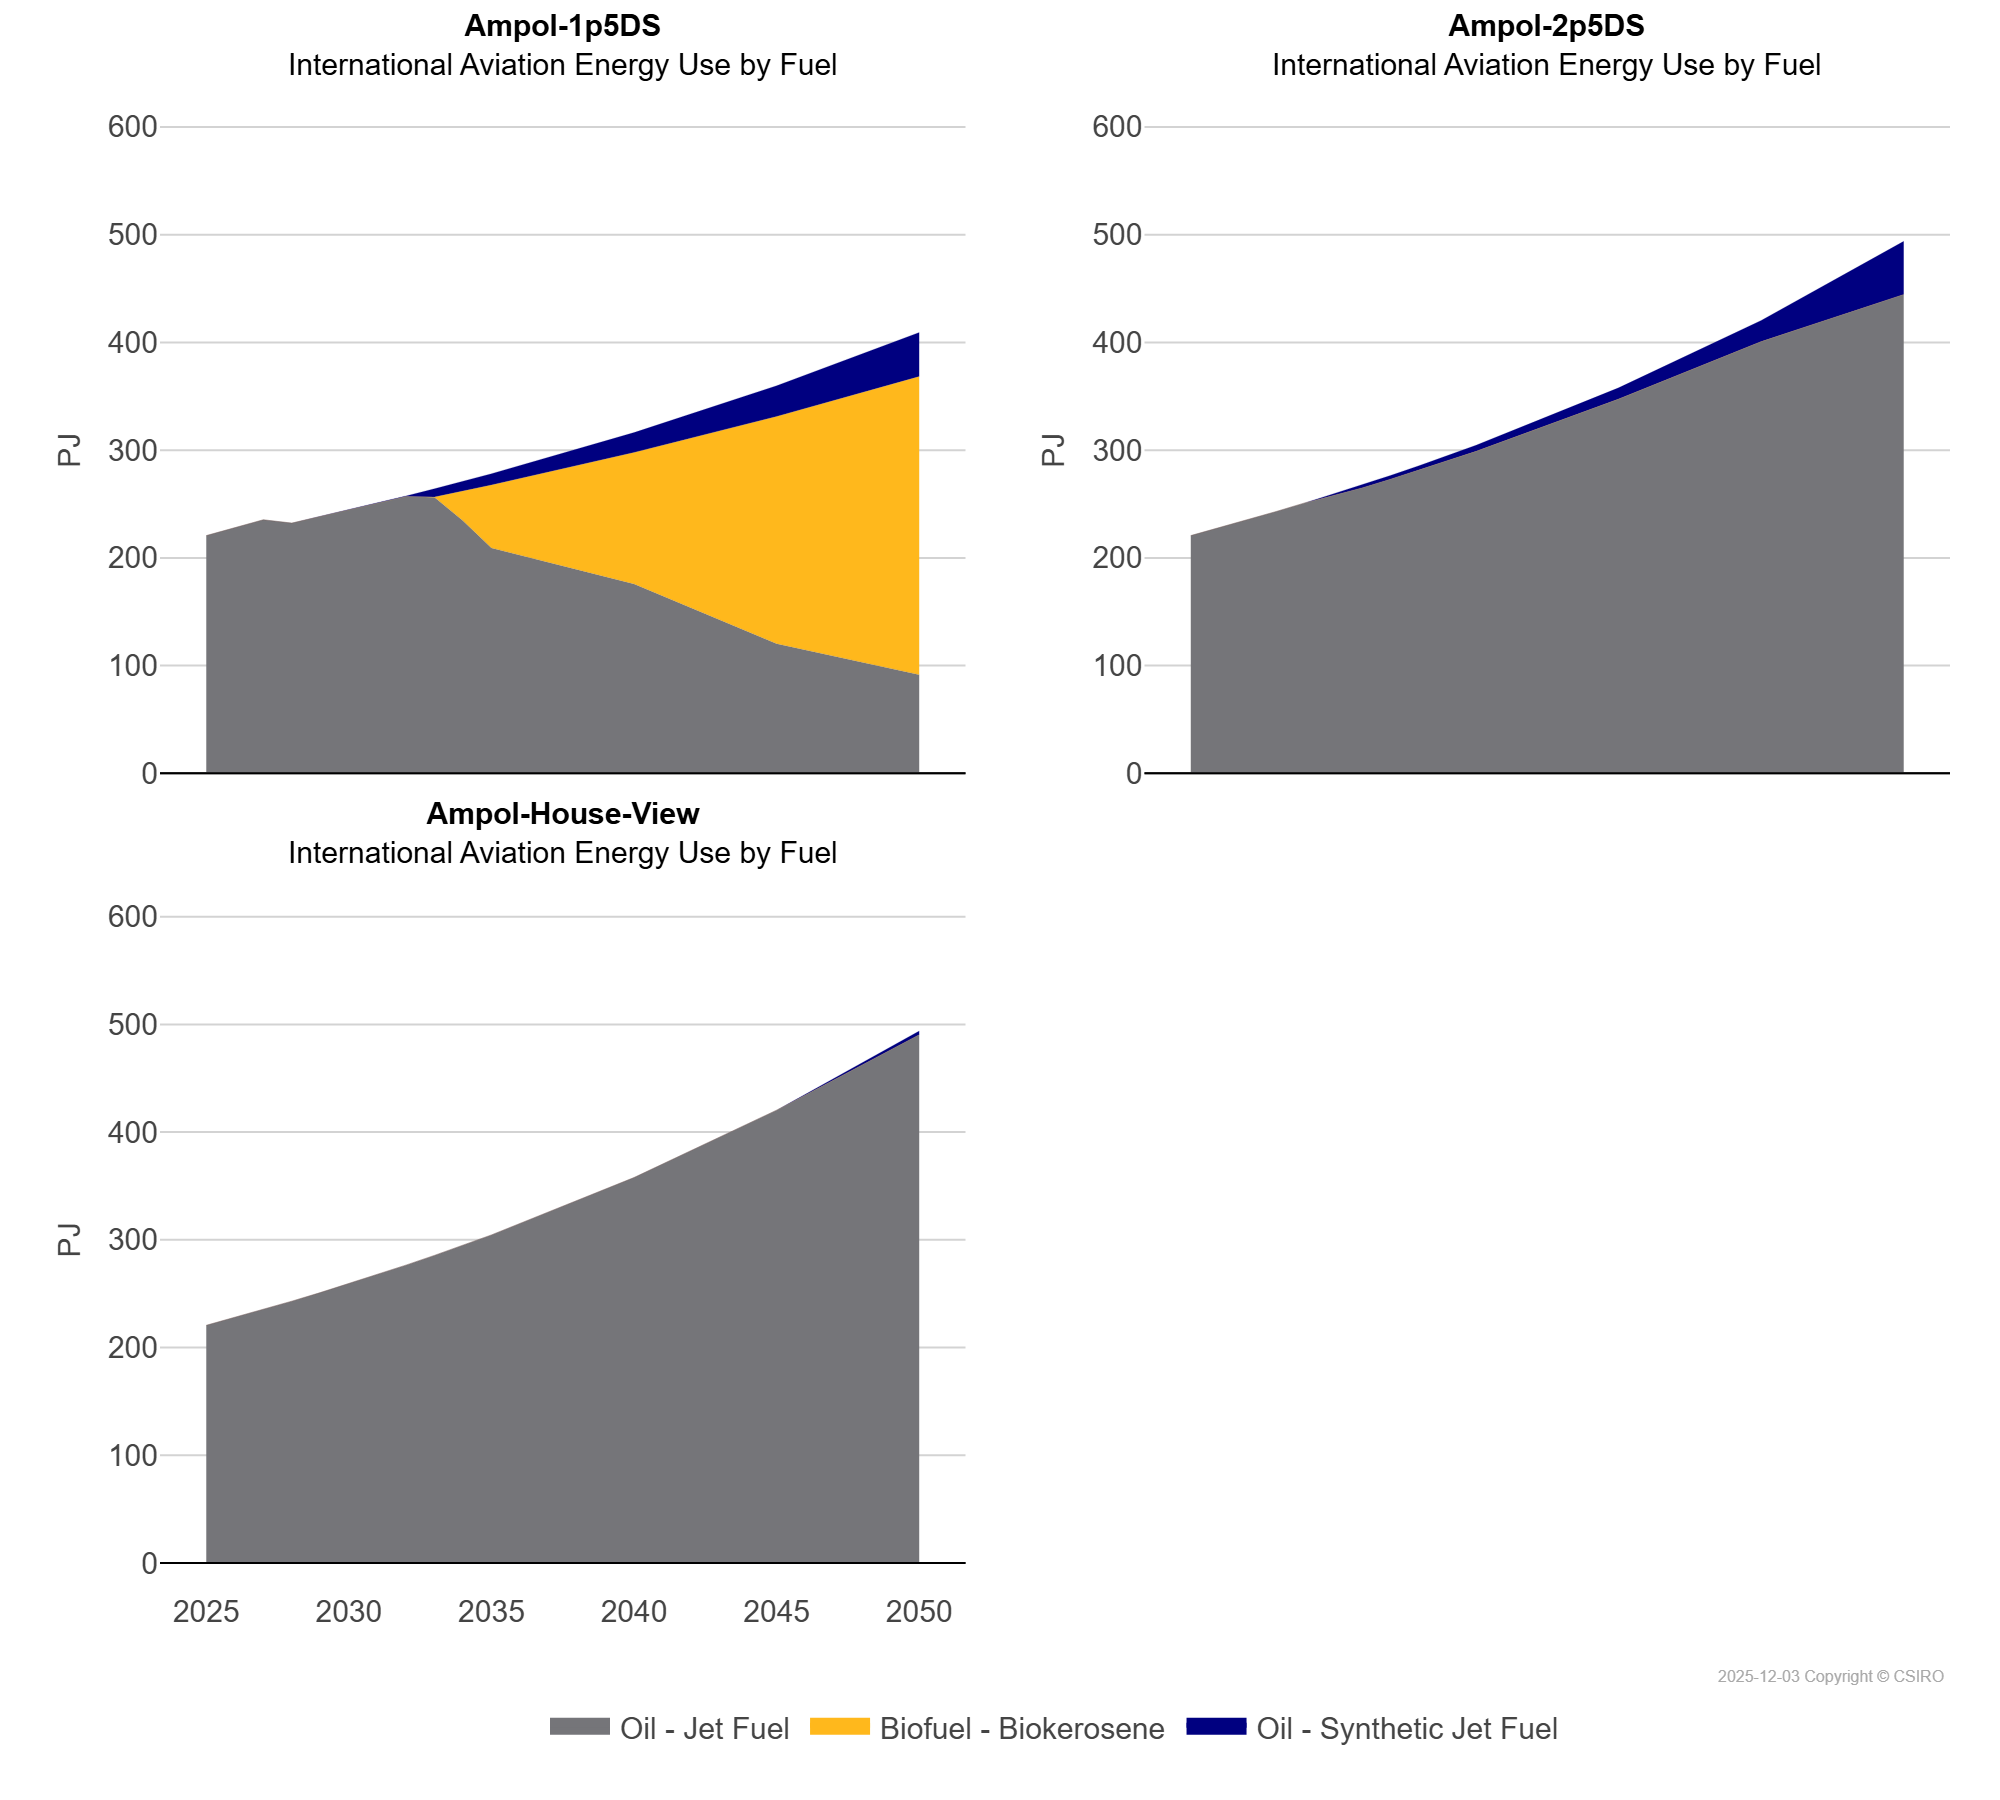

Data behind this chart, as committed beside it:
scen, commodity_fuel1, unit, 2025, 2026, 2027, 2028, 2029, 2030, 2031, 2032, 2033, 2034, 2035, 2040, 2045, 2050
Ampol-1p5DS, Biofuel - Biokerosene, PJ, 0.0, 0.0, 0.0, 0.0, 0.0, 0.0, 0.0, 0.06, 0.16, 27.53, 58.55, 122.3, 211.1, 276.7
Ampol-1p5DS, Oil - Jet Fuel, PJ, 220.7, 227.9, 235.4, 232.3, 238.4, 244.6, 250.9, 256.9, 256.3, 234.5, 209.2, 175.7, 120.2, 91.62
Ampol-1p5DS, Oil - Synthetic Jet Fuel, PJ, 0.0, 0.0, 0.0, 0.0, 0.0, 0.0, 0.0, 0.51, 7.71, 9.04, 10.43, 18.45, 28.49, 40.92
Ampol-2p5DS, Biofuel - Biokerosene, PJ, 0.0, 0.0, 0.0, 0.0, 0.0, 0.0, 0.0, 0.0, 0.0, 0.0, 0.0, 0.0, 0.0, 0.0
Ampol-2p5DS, Oil - Jet Fuel, PJ, 220.7, 227.9, 235.4, 243.1, 251, 257.4, 265, 273.1, 281.4, 290, 298.9, 347.4, 400.8, 444.5
Ampol-2p5DS, Oil - Synthetic Jet Fuel, PJ, 0.0, 0.0, 0.0, 0.0, 0.0, 1.84, 2.79, 3.45, 4.16, 4.91, 5.7, 10.42, 19.61, 49.34
Ampol-House-View, Biofuel - Biokerosene, PJ, 0.0, 0.0, 0.0, 0.0, 0.0, 0.0, 0.0, 0.0, 0.0, 0.0, 0.0, 0.0, 0.0, 0.0
Ampol-House-View, Oil - Jet Fuel, PJ, 220.7, 227.9, 235.4, 243.1, 251, 259.3, 267.8, 276.5, 285.6, 294.9, 304.6, 357.8, 420.4, 490.5
Ampol-House-View, Oil - Synthetic Jet Fuel, PJ, 0.0, 0.0, 0.0, 0.0, 0.0, 0.0, 0.0, 0.0, 0.0, 0.0, 0.0, 0.0, 0.0, 3.39
